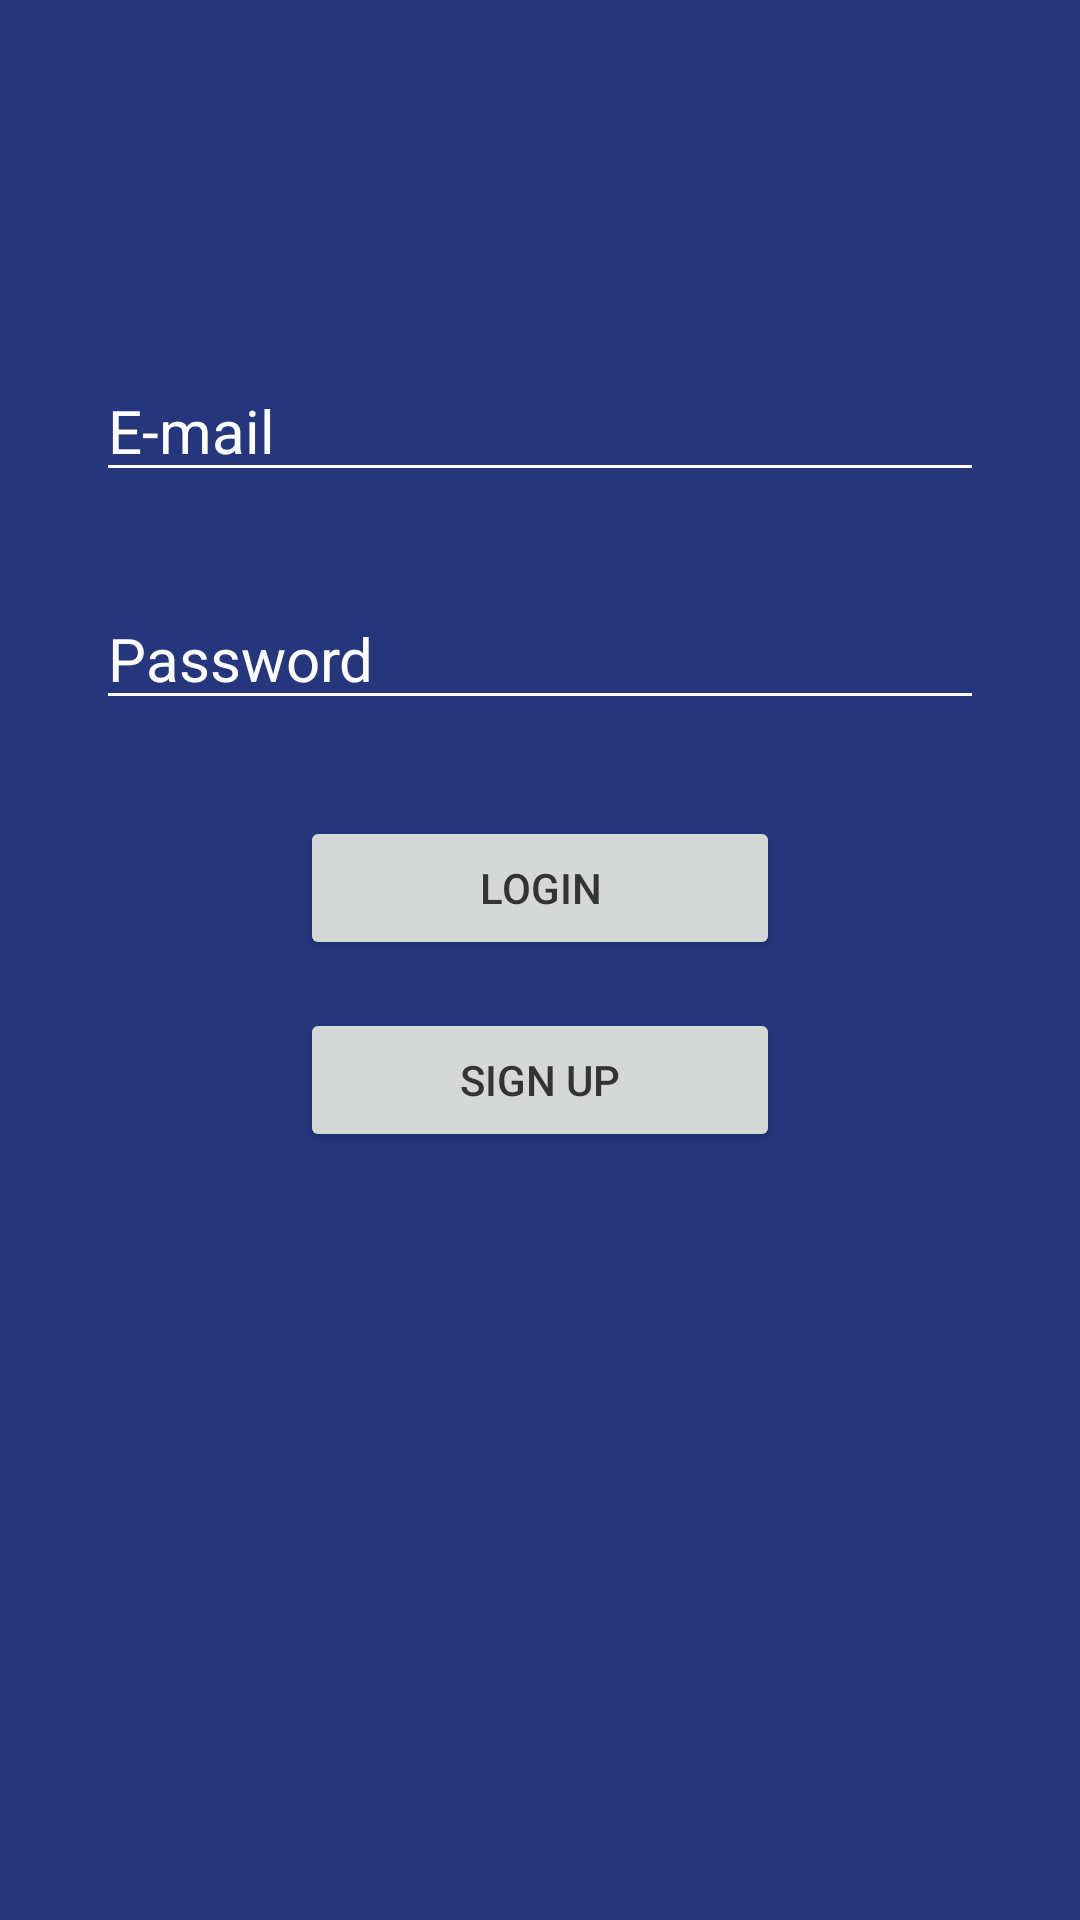

This screen was rendered from an Android layout file. Write that file and the resources it references.
<!-- AndroidManifest.xml: application theme Theme.EstaçãoHackApp -->
<!-- res/layout/activity_login.xml -->
<?xml version="1.0" encoding="utf-8"?>
<androidx.constraintlayout.widget.ConstraintLayout xmlns:android="http://schemas.android.com/apk/res/android"
    xmlns:app="http://schemas.android.com/apk/res-auto"
    xmlns:tools="http://schemas.android.com/tools"
    android:layout_width="match_parent"
    android:layout_height="match_parent"
    android:background="@color/azul_hack"
    tools:context=".LoginActivity">

    <ImageView
        android:id="@+id/imageView4"
        android:layout_width="0dp"
        android:layout_height="wrap_content"
        android:layout_marginTop="60dp"
        app:layout_constraintEnd_toEndOf="parent"
        app:layout_constraintStart_toStartOf="parent"
        app:layout_constraintTop_toTopOf="parent"
        app:srcCompat="@drawable/logo_cellep" />

    <EditText
        android:id="@+id/edtLoginEmail"
        android:layout_width="0dp"
        android:layout_height="wrap_content"
        android:layout_marginStart="32dp"
        android:layout_marginTop="60dp"
        android:layout_marginEnd="32dp"
        android:backgroundTint="@color/white"
        android:ems="10"
        android:hint="@string/e_mail"
        android:inputType="textPersonName"
        android:textColor="@color/white"
        android:textColorHint="@color/white"
        android:textSize="20sp"
        app:layout_constraintEnd_toEndOf="parent"
        app:layout_constraintStart_toStartOf="parent"
        app:layout_constraintTop_toBottomOf="@+id/imageView4" />

    <EditText
        android:id="@+id/edtLoginPassword"
        android:layout_width="0dp"
        android:layout_height="wrap_content"
        android:layout_marginStart="32dp"
        android:layout_marginTop="32dp"
        android:layout_marginEnd="32dp"
        android:backgroundTint="@color/white"
        android:ems="10"
        android:hint="@string/password"
        android:inputType="textPersonName"
        android:textColor="@color/white"
        android:textColorHint="@color/white"
        android:textSize="20sp"
        app:layout_constraintEnd_toEndOf="parent"
        app:layout_constraintStart_toStartOf="parent"
        app:layout_constraintTop_toBottomOf="@+id/edtLoginEmail" />

    <Button
        android:id="@+id/btnLoginLogin"
        android:layout_width="0dp"
        android:layout_height="wrap_content"
        android:layout_marginStart="100dp"
        android:layout_marginTop="32dp"
        android:layout_marginEnd="100dp"
        android:text="@string/login"
        android:textColor="@color/cinza_button"
        android:textSize="14sp"
        app:layout_constraintBottom_toTopOf="@+id/btnLoginSignUp"
        app:layout_constraintEnd_toEndOf="parent"
        app:layout_constraintStart_toStartOf="parent"
        app:layout_constraintTop_toBottomOf="@+id/edtLoginPassword" />

    <Button
        android:id="@+id/btnLoginSignUp"
        android:layout_width="0dp"
        android:layout_height="wrap_content"
        android:layout_marginTop="16dp"
        android:text="@string/sign_up"
        android:textColor="@color/cinza_button"
        android:textSize="14sp"
        app:layout_constraintEnd_toEndOf="@+id/btnLoginLogin"
        app:layout_constraintStart_toStartOf="@+id/btnLoginLogin"
        app:layout_constraintTop_toBottomOf="@+id/btnLoginLogin" />

    <ImageView
        android:id="@+id/imageView5"
        android:layout_width="100dp"
        android:layout_height="100dp"
        android:layout_marginEnd="16dp"
        android:layout_marginBottom="16dp"
        app:layout_constraintBottom_toBottomOf="parent"
        app:layout_constraintEnd_toEndOf="parent"
        app:srcCompat="@drawable/logo_estacao_hack" />
</androidx.constraintlayout.widget.ConstraintLayout>
<!-- resources referenced by this layout -->
<resources>
  <color name="azul_hack">#25367C</color>
  <color name="cinza_button">#333333</color>
  <color name="white">#FFFFFFFF</color>
  <string name="e_mail">E-mail</string>
  <string name="login">Login</string>
  <string name="password">Password</string>
  <string name="sign_up">Sign Up</string>
  <style name="Theme.EstaçãoHackApp" parent="Theme.MaterialComponents.DayNight.NoActionBar">
          
          <item name="colorPrimary">@color/android_old</item>
          <item name="colorPrimaryVariant">@color/azul_hack</item>
          <item name="colorOnPrimary">@color/white</item>
          
          <item name="colorSecondary">@color/teal_200</item>
          <item name="colorSecondaryVariant">@color/teal_700</item>
          <item name="colorOnSecondary">@color/black</item>
          
          <item name="android:statusBarColor" tools:targetApi="l">?attr/colorPrimaryVariant</item>
          
      </style>
  <color name="android_old">#D6D8D7</color>
  <color name="teal_200">#FF03DAC5</color>
  <color name="teal_700">#FF018786</color>
  <color name="black">#FF000000</color>
</resources>
